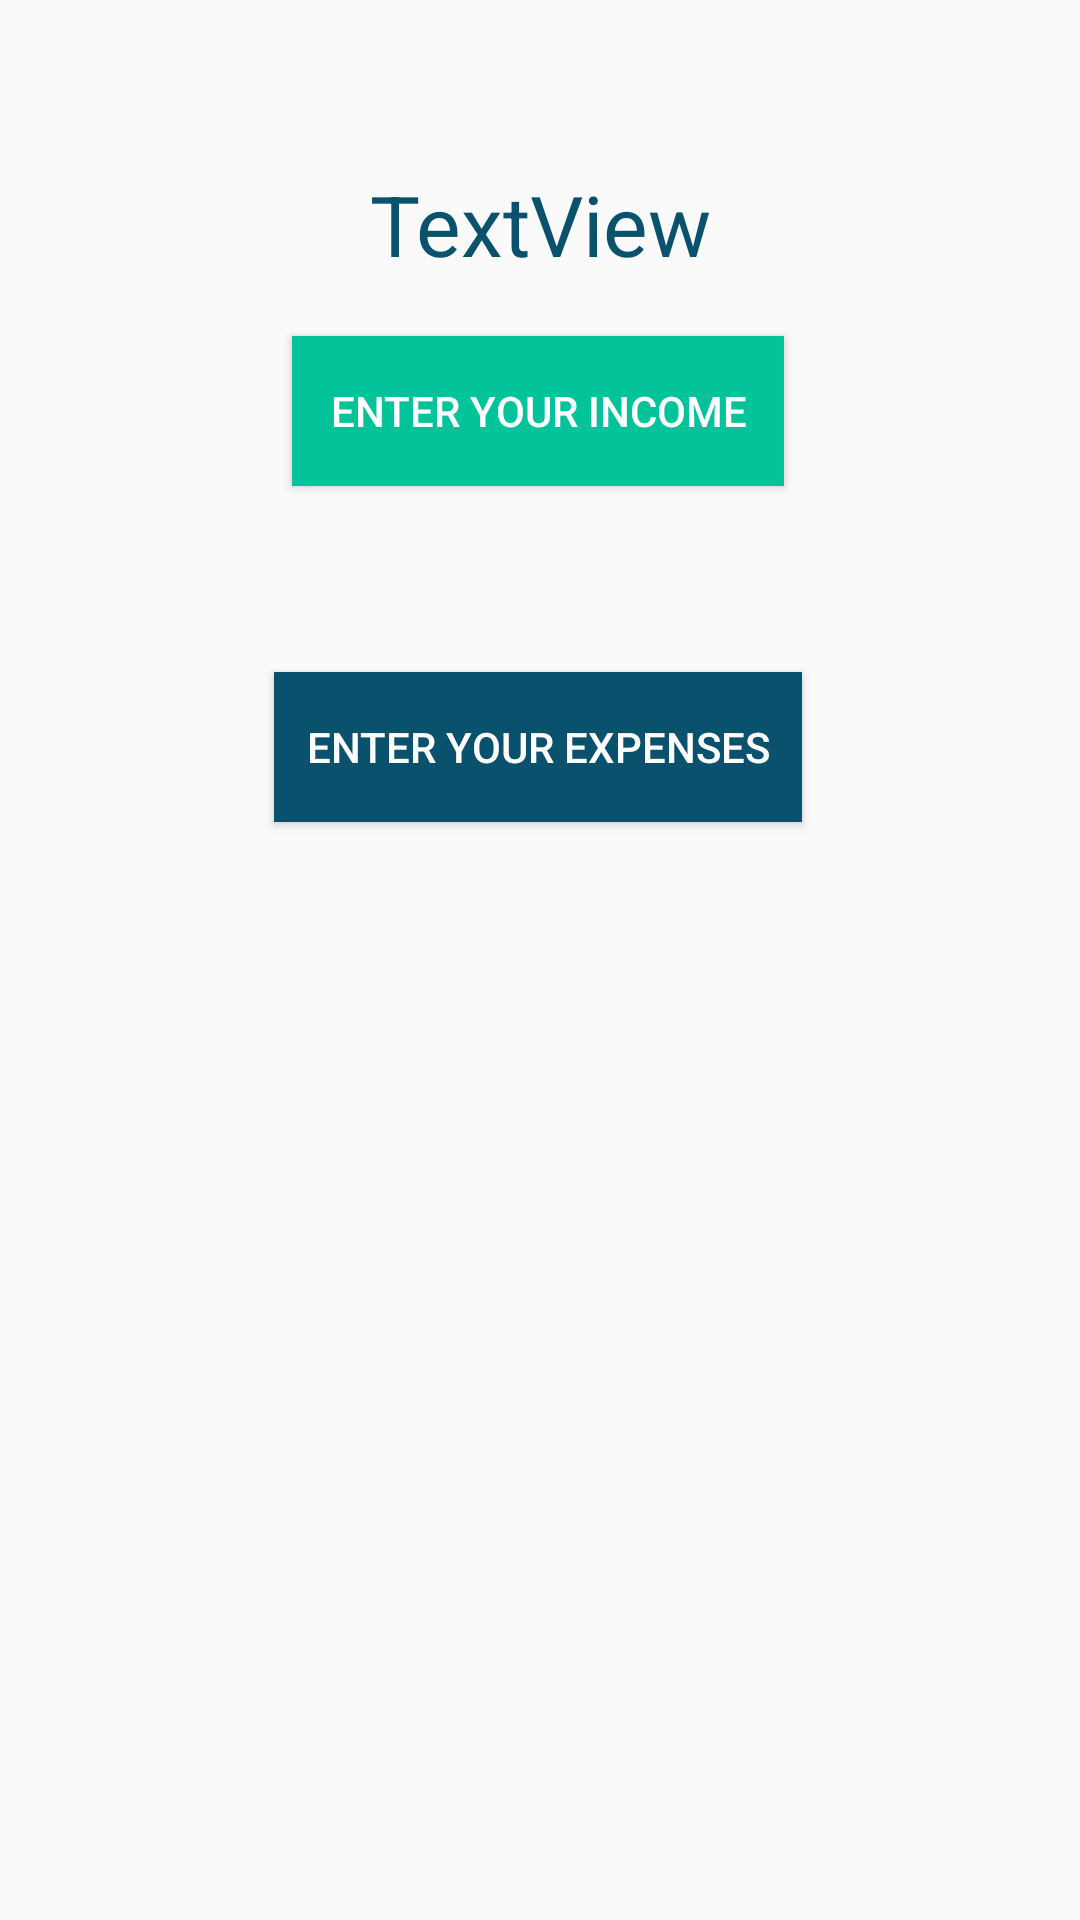

Android layout source for this screen:
<!-- AndroidManifest.xml: application theme AppTheme -->
<!-- res/layout/activity_display_pay.xml -->
<?xml version="1.0" encoding="utf-8"?>
<androidx.constraintlayout.widget.ConstraintLayout
        xmlns:android="http://schemas.android.com/apk/res/android"
        xmlns:tools="http://schemas.android.com/tools"
        xmlns:app="http://schemas.android.com/apk/res-auto"
        android:layout_width="match_parent"
        android:layout_height="match_parent"
        tools:context=".DisplayPayActivity">

    <Button
            android:id="@+id/enterIncomeButton"
            android:layout_width="164dp"
            android:layout_height="50dp"
            android:text="@string/enter_your_income"
            android:textColor="@android:color/background_light"
            android:background="#02C39A"
            app:layout_constraintStart_toStartOf="parent"
            app:layout_constraintEnd_toEndOf="parent"
            app:layout_constraintTop_toTopOf="parent"
            android:layout_marginTop="112dp"
            app:layout_constraintHorizontal_bias="0.497"/>

    <Button
            android:id="@+id/enterExpensesButton"
            android:layout_width="176dp"
            android:layout_height="50dp"
            android:text="Enter your expenses"
            android:textColor="@android:color/background_light"
            android:background="#0A516D"
            app:layout_constraintStart_toStartOf="parent"
            app:layout_constraintEnd_toEndOf="parent"
            app:layout_constraintTop_toTopOf="parent"
            android:layout_marginTop="224dp"
            app:layout_constraintHorizontal_bias="0.497"/>

    <TextView
            android:text="TextView"
            android:layout_width="wrap_content"
            android:layout_height="wrap_content"
            android:textSize="28sp"
            android:textColor="#0A516D"
            app:layout_constraintStart_toStartOf="parent" app:layout_constraintEnd_toEndOf="parent"
            android:id="@+id/textView2" android:layout_marginTop="56dp" app:layout_constraintTop_toTopOf="parent"/>
</androidx.constraintlayout.widget.ConstraintLayout>
<!-- resources referenced by this layout -->
<resources>
  <string name="enter_your_income">Enter your income</string>
  <style name="AppTheme" parent="Theme.AppCompat.Light.NoActionBar">
          
          <item name="colorPrimary">@color/colorPrimary</item>
          <item name="colorPrimaryDark">@color/colorPrimaryDark</item>
          <item name="colorAccent">@color/colorAccent</item>
      </style>
  <!-- not gathered from this repository: default colours our renderer supplied (Android Studio template values) -->
  <color name="colorPrimary">#FF6200EE</color>
  <color name="colorPrimaryDark">#FF3700B3</color>
  <color name="colorAccent">#FF03DAC5</color>
</resources>
